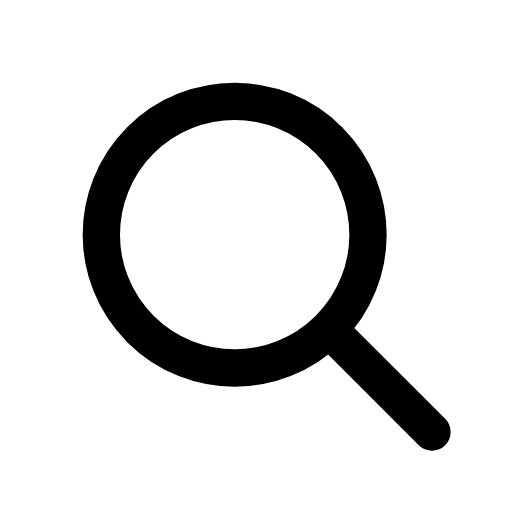
t = 0.00 s
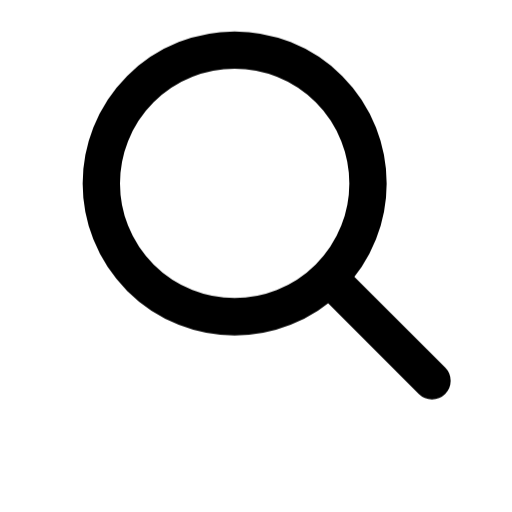
t = 0.10 s
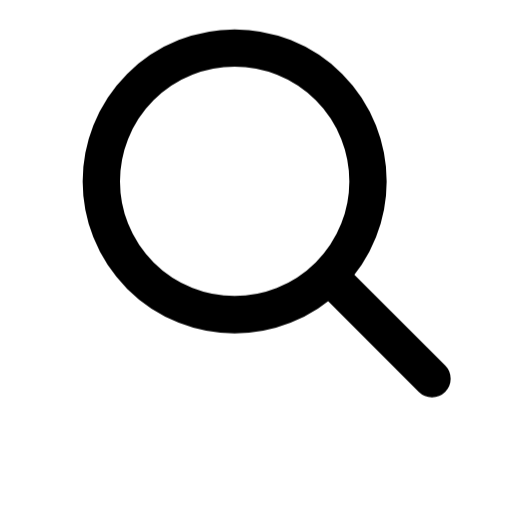
t = 0.13 s
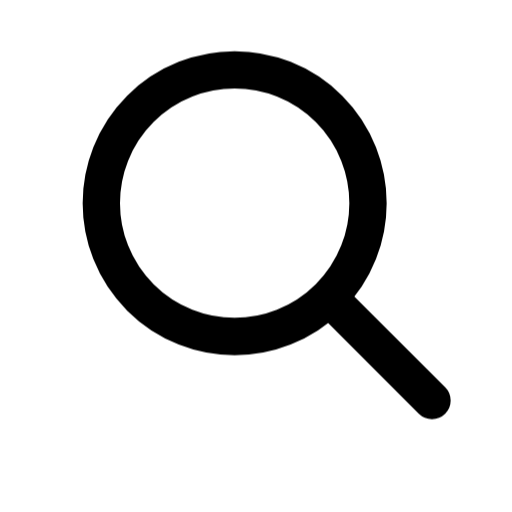
t = 0.26 s
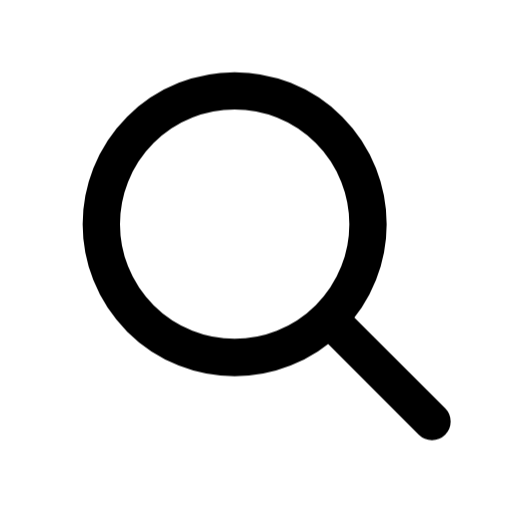
t = 0.39 s
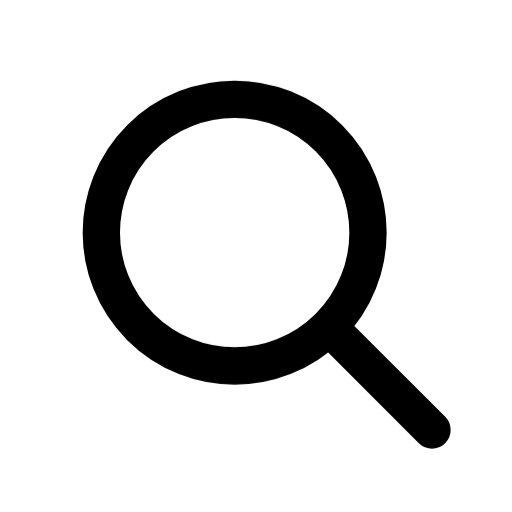
t = 0.52 s

The animated SVG that drew these frames (rendered in a browser with its animation timeline set to each time). Animation: 1 CSS @keyframes rule; one cycle of 0.65 s, repeats indefinitely.

<svg
  xmlns="http://www.w3.org/2000/svg"
  viewBox="0 0 24 24"
  fill="none"
  stroke="currentColor"
  stroke-width="1.75"
  stroke-linecap="round"
  stroke-linejoin="round"
  class="janus-i-search"
  aria-hidden="true"
>
  <style>
      .janus-i-search .m{transform-box:fill-box;transform-origin:center}
      @keyframes janus-search{0%,100%{transform:translateY(0)}20%{transform:translateY(-2.5px)}}
      .janus-i-search .m{animation:janus-search .65s infinite}

  </style>
  <g class="m">
    <circle
      cx="11"
      cy="11"
      r="6.25"
    />
    <path d="M16 16l4.25 4.25" />
  </g>
</svg>
